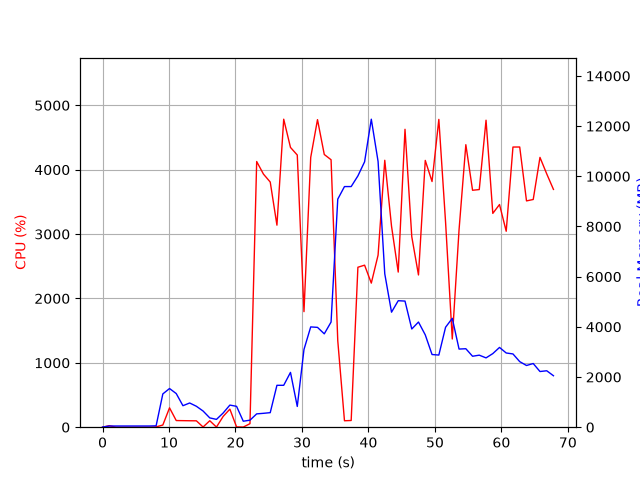

The table this chart was drawn from, first rows:
elapsed_time, nproc, cpu, mem_real, mem_virtual
3.814697265625e-05, 1, 0.0, 5.977, 2397
1.006, 2, 23.8, 47.48, 231.4
2.014, 2, 0.0, 47.48, 231.4
3.023, 2, 0.0, 47.55, 231.4
4.031, 2, 0.0, 47.55, 231.4
5.038, 2, 0.0, 47.55, 231.4
6.045, 2, 0.0, 47.55, 231.4
7.052, 2, 0.0, 47.55, 231.4
8.059, 2, 5.0, 55.27, 238.2
9.068, 11, 33.7, 1326, 5802
10.08, 7, 300.6, 1541, 5022
11.09, 9, 103.2, 1341, 5615
12.09, 5, 101.7, 856.7, 3542
13.11, 4, 100.1, 964.9, 3479
14.12, 3, 99.2, 834.3, 3014
15.12, 5, 3.0, 644.8, 3338
16.13, 3, 100.3, 370.9, 2461
17.14, 3, 2.0, 311.4, 2386
18.14, 4, 167.6, 565.9, 3023
19.15, 6, 280.6, 881.2, 3829
20.16, 7, 5.0, 831.9, 3967
21.17, 3, 2.0, 238.4, 2351
22.18, 1, 54.6, 280, 4262
23.19, 1, 4127, 531.2, 4972
24.21, 1, 3931, 553.2, 4988
25.23, 1, 3808, 579.8, 5572
26.23, 1, 3138, 1670, 6852
27.25, 1, 4784, 1670, 6852
28.27, 1, 4346, 2184, 8388
29.29, 1, 4228, 827.1, 9420
30.3, 1, 1795, 3097, 9028
31.32, 1, 4191, 3997, 10820
32.34, 1, 4778, 3979, 10820
33.36, 1, 4236, 3721, 10820
34.38, 1, 4154, 4190, 14417
35.39, 1, 1343, 9090, 19537
36.39, 1, 100.1, 9591, 19537
37.4, 1, 104.1, 9591, 19537
38.41, 1, 2485, 10016, 19542
39.42, 1, 2517, 10578, 19624
40.43, 1, 2238, 12276, 25768
41.45, 1, 2673, 10590, 26090
42.46, 1, 4146, 6113, 26120
43.47, 1, 3123, 4584, 26285
44.48, 1, 2410, 5042, 26285
45.5, 1, 4628, 5026, 26285
46.52, 1, 2959, 3914, 26285
47.53, 1, 2365, 4192, 26285
48.55, 1, 4144, 3680, 26285
49.57, 1, 3816, 2897, 26358
50.59, 1, 4781, 2875, 26358
51.6, 1, 3186, 3983, 26358
52.61, 1, 1370, 4339, 26358
53.63, 1, 3068, 3114, 26358
54.65, 1, 4388, 3128, 26374
55.66, 1, 3680, 2828, 26374
56.67, 1, 3691, 2871, 26374
57.69, 1, 4769, 2763, 26374
58.71, 1, 3321, 2934, 26374
59.72, 1, 3459, 3179, 26374
... 8 more rows
